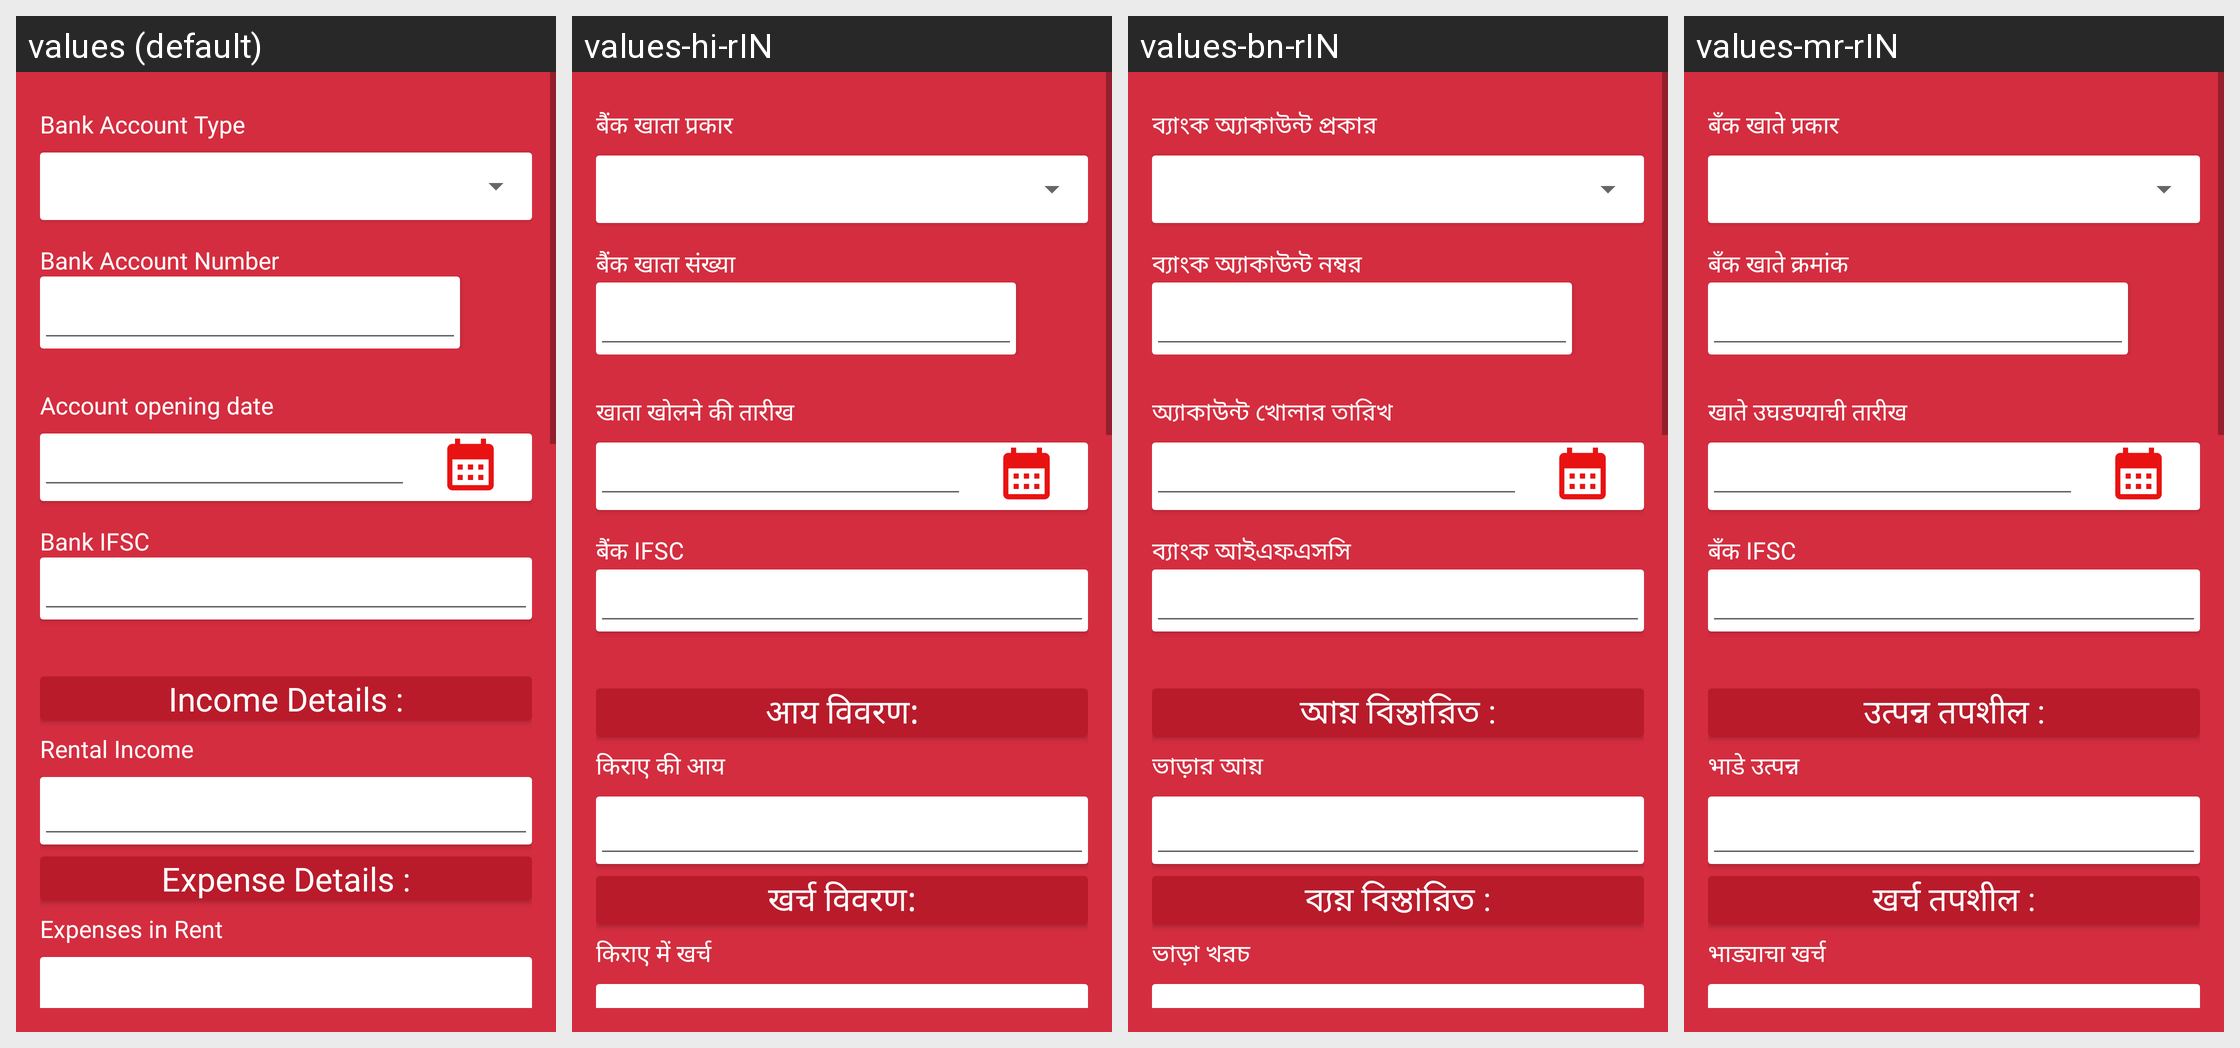

For this localized Android screen grid, give each drawn string resource with its value in every locale shown.
Android screen res/layout/fragment_financial_info.xml rendered under 4 locales, left to right: values (default), values-hi-rIN, values-bn-rIN, values-mr-rIN. Device: Nexus 5 (rendered at 1080×1920; each locale shown at half size, 540×960, under a caption strip naming it); theme Theme.NewInternalSourcingApp.
Other locales in the repository, not shown: values-en-rIN.
Strings drawn on this screen, with the default value and each locale's value (text and hints the layout hard-codes, and strings that could not be matched under every locale, appear in the picture but are not listed):

bank_account_type
  values: Bank Account Type
  values-hi-rIN: बैंक खाता प्रकार
  values-bn-rIN: ব্যাংক অ্যাকাউন্ট প্রকার
  values-mr-rIN: बँक खाते प्रकार

bank_account_number
  values: Bank Account Number
  values-hi-rIN: बैंक खाता संख्या
  values-bn-rIN: ব্যাংক অ্যাকাউন্ট নম্বর
  values-mr-rIN: बँक खाते क्रमांक

account_opening_date
  values: Account opening date
  values-hi-rIN: खाता खोलने की तारीख
  values-bn-rIN: অ্যাকাউন্ট খোলার তারিখ
  values-mr-rIN: खाते उघडण्याची तारीख

bank_ifsc
  values: Bank IFSC
  values-hi-rIN: बैंक IFSC
  values-bn-rIN: ব্যাংক আইএফএসসি
  values-mr-rIN: बँक IFSC

income_Details
  values: Income Details :
  values-hi-rIN: आय विवरण:
  values-bn-rIN: আয় বিস্তারিত :
  values-mr-rIN: उत्पन्न तपशील :

rental_income
  values: Rental Income
  values-hi-rIN: किराए की आय
  values-bn-rIN: ভাড়ার আয়
  values-mr-rIN: भाडे उत्पन्न

expense_Details
  values: Expense Details :
  values-hi-rIN: खर्च विवरण:
  values-bn-rIN: ব্যয় বিস্তারিত :
  values-mr-rIN: खर्च तपशील :

expenses_in_Rent
  values: Expenses in Rent
  values-hi-rIN: किराए में खर्च
  values-bn-rIN: ভাড়া খরচ
  values-mr-rIN: भाड्याचा खर्च
